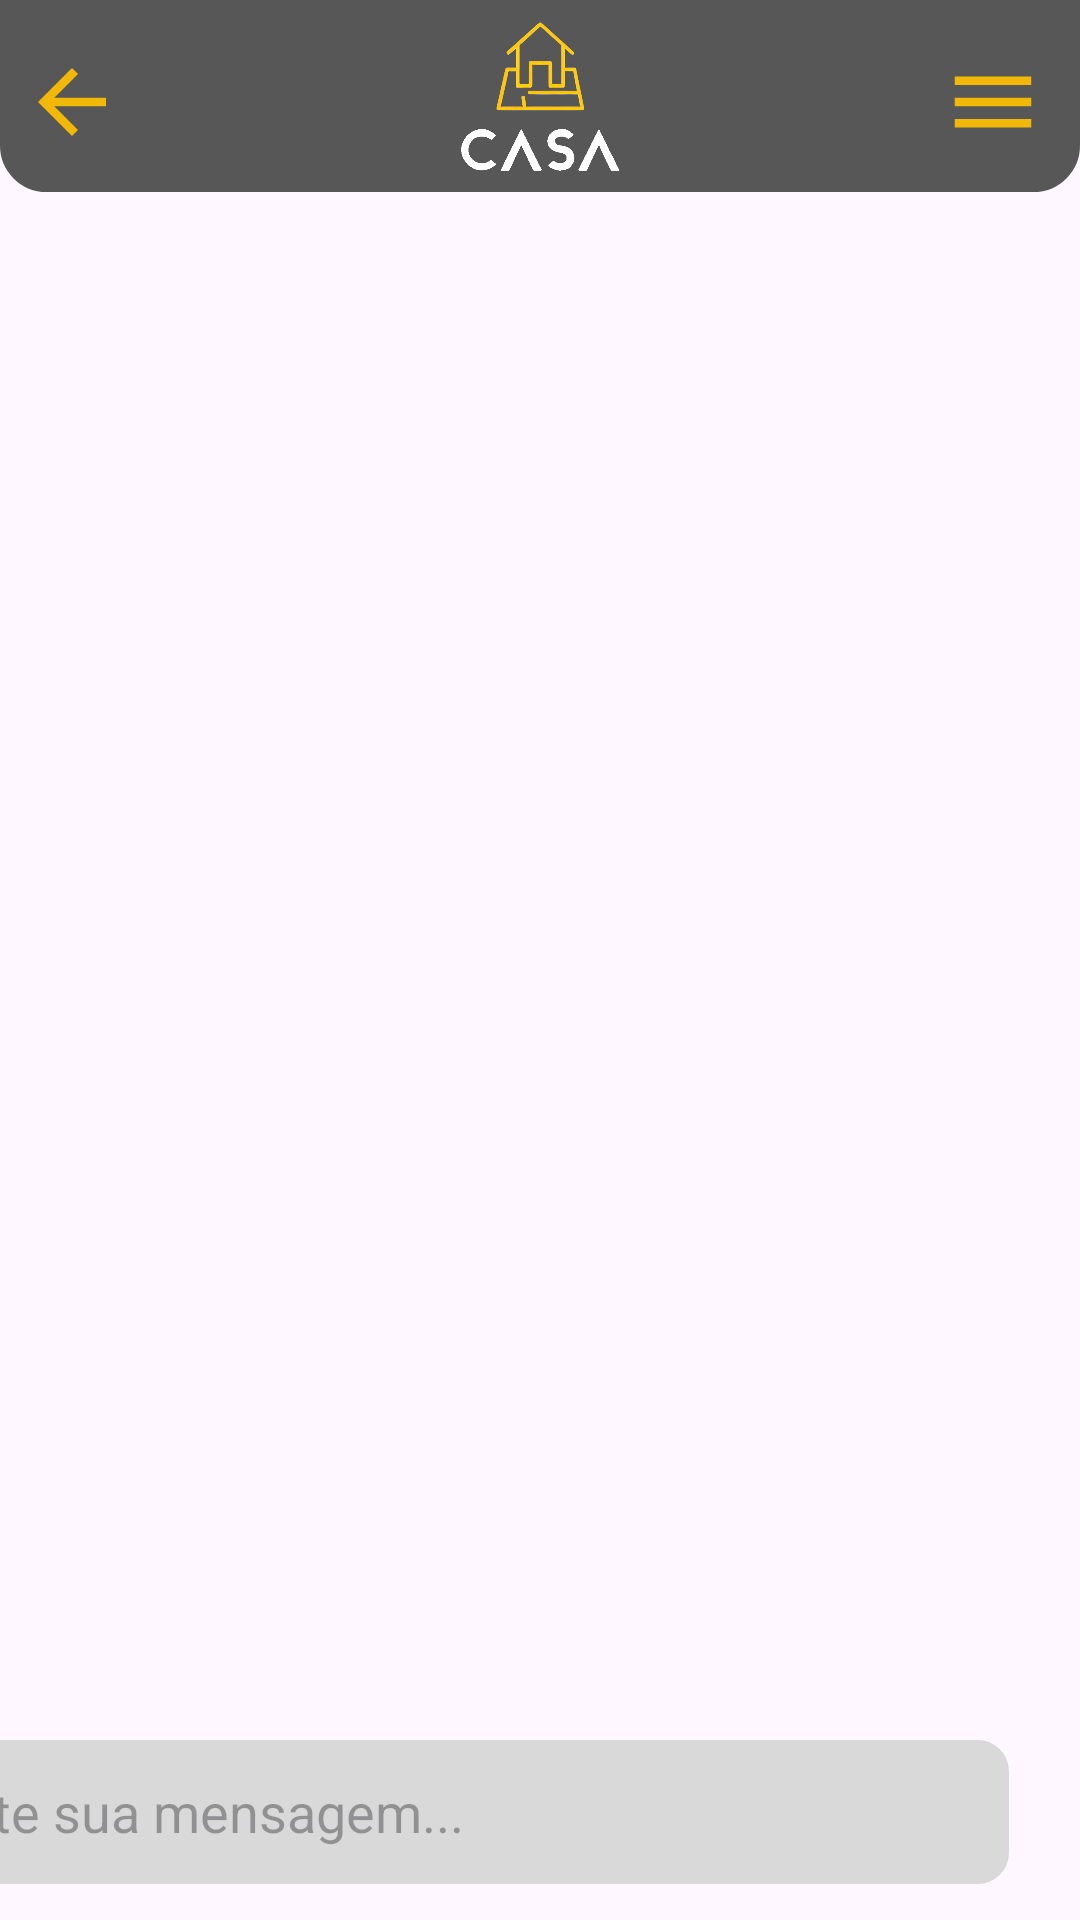

Produce the Android XML layout that renders to this screen, including the resource entries it uses.
<!-- AndroidManifest.xml: application theme Theme.CasaEmOrdem -->
<!-- res/layout/activity_chat_cliente.xml -->
<?xml version="1.0" encoding="utf-8"?>
<androidx.constraintlayout.widget.ConstraintLayout xmlns:android="http://schemas.android.com/apk/res/android"
    xmlns:app="http://schemas.android.com/apk/res-auto"
    xmlns:tools="http://schemas.android.com/tools"
    android:id="@+id/main"
    android:layout_width="match_parent"
    android:layout_height="match_parent"
    tools:context=".ChatClienteActivity">

    <include
        android:id="@+id/include"
        layout="@layout/toolbar"
        android:layout_width="match_parent"
        android:layout_height="wrap_content" />

    <androidx.constraintlayout.widget.ConstraintLayout
        android:layout_width="match_parent"
        android:layout_height="wrap_content"
        android:layout_marginTop="65dp"
        android:layout_marginBottom="684dp"
        android:padding="16dp"
        app:layout_constraintBottom_toBottomOf="parent"
        app:layout_constraintEnd_toEndOf="parent"
        app:layout_constraintHorizontal_bias="1.0"
        app:layout_constraintStart_toStartOf="parent"
        app:layout_constraintTop_toTopOf="parent"
        app:layout_constraintVertical_bias="0.0">

        <TextView
            android:id="@+id/tvNameStatus"
            android:layout_width="109dp"
            android:layout_height="20dp"
            android:layout_marginTop="8dp"
            android:layout_marginEnd="8dp"
            android:text="Maria - Cliente"
            android:textColor="@android:color/black"
            android:textSize="16sp"
            app:layout_constraintEnd_toEndOf="parent"
            app:layout_constraintHorizontal_bias="0.513"
            app:layout_constraintStart_toStartOf="parent"
            app:layout_constraintTop_toTopOf="parent" />


        <ImageView
            android:id="@+id/onlineIndicator"
            android:layout_width="19dp"
            android:layout_height="18dp"
            android:src="@drawable/baseline_circle_24"
            app:layout_constraintBottom_toBottomOf="@+id/tvDate"
            app:layout_constraintEnd_toEndOf="parent"
            app:layout_constraintHorizontal_bias="0.541"
            app:layout_constraintStart_toStartOf="parent"
            app:layout_constraintTop_toTopOf="parent"
            app:layout_constraintVertical_bias="0.363" />

        <View
            android:id="@+id/divider"
            android:layout_width="0dp"
            android:layout_height="1dp"
            android:layout_marginTop="36dp"
            android:background="#CCCCCC"
            app:layout_constraintEnd_toEndOf="parent"
            app:layout_constraintHorizontal_bias="0.0"
            app:layout_constraintStart_toStartOf="parent"
            app:layout_constraintTop_toBottomOf="@+id/tvNameStatus" />

        <TextView
            android:id="@+id/tvDate"
            android:layout_width="wrap_content"
            android:layout_height="wrap_content"
            android:layout_marginTop="32dp"
            android:text="Hoje"
            android:textColor="@android:color/darker_gray"
            android:textSize="14sp"
            app:layout_constraintEnd_toEndOf="parent"
            app:layout_constraintStart_toStartOf="parent"
            app:layout_constraintTop_toBottomOf="@+id/divider" />

        <TextView
            android:id="@+id/textView10"
            android:layout_width="45dp"
            android:layout_height="21dp"
            android:text="Online"
            app:layout_constraintBottom_toBottomOf="parent"
            app:layout_constraintEnd_toEndOf="parent"
            app:layout_constraintHorizontal_bias="0.449"
            app:layout_constraintStart_toStartOf="parent"
            app:layout_constraintTop_toTopOf="parent"
            app:layout_constraintVertical_bias="0.371" />

    </androidx.constraintlayout.widget.ConstraintLayout>

    <LinearLayout
        android:layout_width="403dp"
        android:layout_height="68dp"
        android:layout_marginEnd="8dp"
        android:orientation="horizontal"
        android:padding="8dp"
        app:layout_constraintBottom_toBottomOf="parent"
        app:layout_constraintEnd_toEndOf="parent"
        app:layout_constraintHorizontal_bias="1.0"
        app:layout_constraintStart_toStartOf="parent"
        app:layout_constraintTop_toTopOf="parent"
        app:layout_constraintVertical_bias="1.0">

        <EditText
            android:id="@+id/editTextMessage"
            android:layout_width="334dp"
            android:layout_height="48dp"
            android:layout_marginEnd="8dp"
            android:layout_weight="1"
            android:background="@drawable/bordasnoinput"
            android:hint="Digite sua mensagem..."
            android:inputType="text"
            android:padding="10dp" />

        <ImageView
            android:id="@+id/buttonSend"
            android:layout_width="wrap_content"
            android:layout_height="wrap_content"
            android:background="?attr/selectableItemBackgroundBorderless"
            android:contentDescription="Enviar" />
    </LinearLayout>


</androidx.constraintlayout.widget.ConstraintLayout>
<!-- res/layout/toolbar.xml (included above) -->
<?xml version="1.0" encoding="utf-8"?>
<RelativeLayout xmlns:android="http://schemas.android.com/apk/res/android"
    xmlns:app="http://schemas.android.com/apk/res-auto"
    android:layout_width="match_parent"
    android:layout_height="wrap_content"
    xmlns:tools="http://schemas.android.com/tools"
    android:backgroundTint="@color/cinzaPadrao"
    android:background="@drawable/inferior_arredondada"
    android:padding="7dp"
    tools:context=".backToolbar">

    <ImageView
        android:id="@+id/icone_voltar"
        android:layout_width="wrap_content"
        android:layout_height="wrap_content"
        android:layout_marginTop="10dp"
        android:src="@drawable/baseline_arrow_back_24"
        android:onClick="RetornarPaginaInicial"/>

    <ImageView
        android:id="@+id/icone_logo"
        android:layout_width="70dp"
        android:layout_height="50dp"
        android:layout_centerHorizontal="true"
        app:srcCompat="@drawable/casa_em_ordem_logo_photoroom_branco_superior"
        android:onClick="RetornarPaginaInicial"/>

    <ImageView
        android:id="@+id/icone_menu"
        android:layout_width="wrap_content"
        android:layout_height="wrap_content"
        android:layout_alignParentEnd="true"
        android:layout_marginTop="10dp"
        android:layout_marginEnd="5dp"
        android:src="@drawable/baseline_menu_24" />


</RelativeLayout>
<!-- resources referenced by this layout -->
<resources>
  <color name="cinzaPadrao">#575757</color>
  <!-- drawable baseline_arrow_back_24 (drawable) -->
  <vector xmlns:android="http://schemas.android.com/apk/res/android" android:autoMirrored="true" android:height="34dp" android:tint="#F2B807" android:viewportHeight="24" android:viewportWidth="24" android:width="34dp">
        
      <path android:fillColor="@android:color/white" android:pathData="M20,11H7.83l5.59,-5.59L12,4l-8,8 8,8 1.41,-1.41L7.83,13H20v-2z"/>
      
  </vector>
  <!-- drawable baseline_circle_24 (drawable) -->
  <vector xmlns:android="http://schemas.android.com/apk/res/android" android:height="24dp" android:tint="#4BBE3A" android:viewportHeight="24" android:viewportWidth="24" android:width="24dp">
        
      <path android:fillColor="@android:color/white" android:pathData="M12,2C6.47,2 2,6.47 2,12s4.47,10 10,10 10,-4.47 10,-10S17.53,2 12,2z"/>
      
  </vector>
  <!-- drawable baseline_menu_24 (drawable) -->
  <vector xmlns:android="http://schemas.android.com/apk/res/android" android:height="34dp" android:tint="#F2B807" android:viewportHeight="24" android:viewportWidth="24" android:width="34dp">
        
      <path android:fillColor="@android:color/white" android:pathData="M3,18h18v-2L3,16v2zM3,13h18v-2L3,11v2zM3,6v2h18L21,6L3,6z"/>
      
  </vector>
  <!-- drawable bordasnoinput (drawable) -->
  <?xml version="1.0" encoding="utf-8"?>
  <shape xmlns:android="http://schemas.android.com/apk/res/android"
      android:shape="rectangle">
  
      <solid android:color="#D9D9D9" />
      <corners android:radius="10dp"/>
      <stroke android:color="#D9d9d9" android:width="1dp"/>
  
  
  </shape>
  <!-- drawable casa_em_ordem_logo_photoroom_branco_superior: png bitmap (drawable, 57701 bytes) -->
  <!-- drawable inferior_arredondada (drawable) -->
  <?xml version="1.0" encoding="utf-8"?>
  <shape xmlns:android="http://schemas.android.com/apk/res/android">
      <solid android:color="#DEDEDE"/>
  
      <corners
          android:topLeftRadius="0dp"
          android:topRightRadius="0dp"
          android:bottomLeftRadius="15dp"
          android:bottomRightRadius="15dp"
          />
  
      <stroke
          android:width="1dp"/>
  </shape>
  <style name="Theme.CasaEmOrdem" parent="Base.Theme.CasaEmOrdem" />
  <style name="Base.Theme.CasaEmOrdem" parent="Theme.Material3.DayNight.NoActionBar">
          <item name="android:statusBarColor">@color/cinzaPadrao</item>
          
          
      </style>
</resources>
